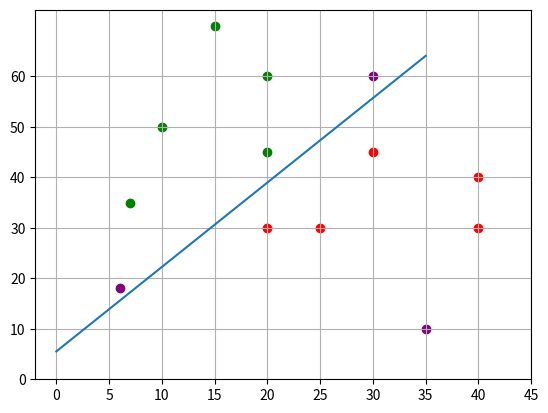

Python code for this plot:
# ДЛЯ КВАДРАТИЧНОЙ ФУНКЦИИ ПОТЕРЬ

import numpy as np
import matplotlib.pyplot as plt

x_train = [[10, 50], [20, 30], [25, 30], [20, 60], [15, 70], [40, 40], [30, 45], [20, 45], [40, 30], [7, 35]]
x_train = np.array([x + [1] for x in x_train])  # добавили еще один признак для веса bias
y_train = np.array([-1, 1, 1, -1, -1, 1, 1, -1, 1, -1])

pt = np.sum([x * y_train[i] for i, x in enumerate(x_train)], axis=0)
xxt = np.sum([np.outer(x, x) for x in x_train], axis=0)
w = np.dot(pt, np.linalg.inv(xxt))

x0 = x_train[y_train == 1]
x1 = x_train[y_train == -1]
x_test = []

for i in range(0, 40, 5):
    x_test.append([i, i, 1])

test_data = [[30, 60, 1], [35, 10, 1], [6, 18, 1]]

plt.scatter([x[0] for x in x0], [x[1] for x in x0], c='red')
plt.scatter([x[0] for x in x1], [x[1] for x in x1], c='green')
plt.plot([x[0] for x in x_test], [(-x[2] * w[2] - x[0] * w[0]) / w[1] for x in x_test])
plt.scatter([x[0] for x in test_data], [x[1] for x in test_data], c='purple')
plt.grid(True)
plt.xticks(range(0, 50, 5))
plt.yticks(range(0, 70, 10))
plt.show()

print(f'веса модели: {w}')
print(f'предсказания модели: {[np.sign(np.dot(x, w)) for x in test_data]}')
